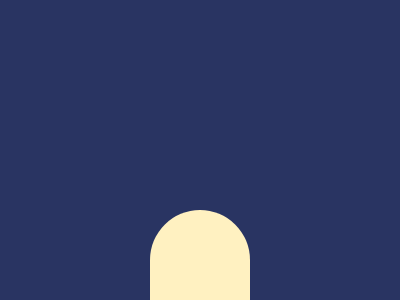

Give the HTML and CSS whose rendering is this image.

<!-- file: index.html -->
<!DOCTYPE html>
<html lang="en">

<head>
    <meta charset="UTF-8">
    <meta http-equiv="X-UA-Compatible" content="IE=edge">
    <meta name="viewport" content="width=device-width, initial-scale=1.0">

    <title>Ice-Cream</title>

    <link rel="stylesheet" href="./style.css">

</head>

<body>
    <div class="circle"></div>
    <div class="rectangle"></div>
    <div class="bottom"></div>
</body>

</html>

/* file: style.css */
body {
    background-color: #293462;
    display: flex;
    justify-content: center;
    align-items: center;
}

div {
    position: absolute;
    margin-top: 10rem;
}

.circle {
    background-color: #FFF1C1;
    top: 50px;
    width: 100px;
    height: 150px;
    border-top-left-radius: 100px;
    border-top-right-radius: 100px;
    border-bottom-left-radius: 40px;
    border-bottom-right-radius: 40px;
}

.bottom {
    width: 30px;
    height: 50px;
    background-color: #FE5F55;
    border-bottom-left-radius: 10px;
    border-bottom-right-radius: 10px;
    top: 200px;
}

.rectangle {
    width: 30px;
    height: 10px;
    background-color: #A64942;
    z-index: 1;
    top: 200px;
}